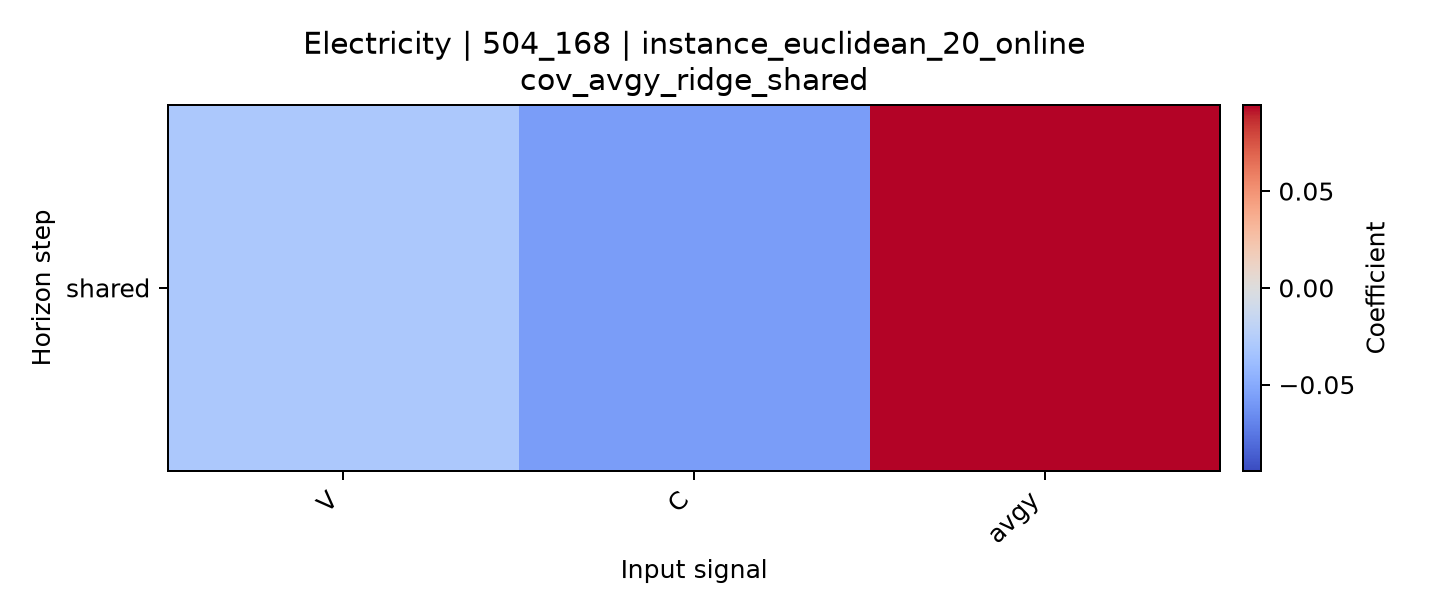

The data file committed next to this chart (first rows):
horizon, V, C, avgy
shared, -0.02988, -0.05729, 0.09448
